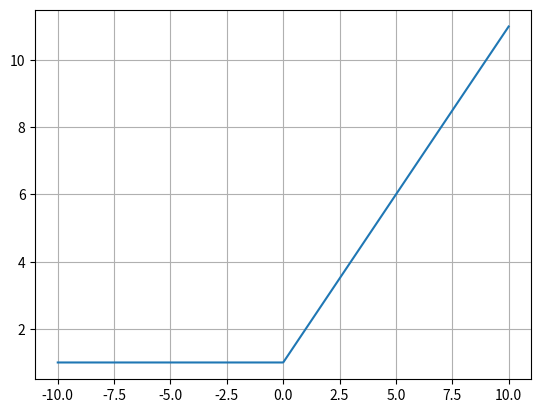

Reproduce this figure in Python.
import matplotlib.pyplot as plt
import numpy as np

def f(x):
    return np.where(x > 0, x + 1, 1)  # Usa np.where para operar em arrays

x = np.linspace(-10, 10, 1000)  # Gera 1000 pontos entre -10 e 10
y = f(x)  # Avalia a função em todos os pontos de x

plt.plot(x, y)
plt.grid()
plt.show()

    